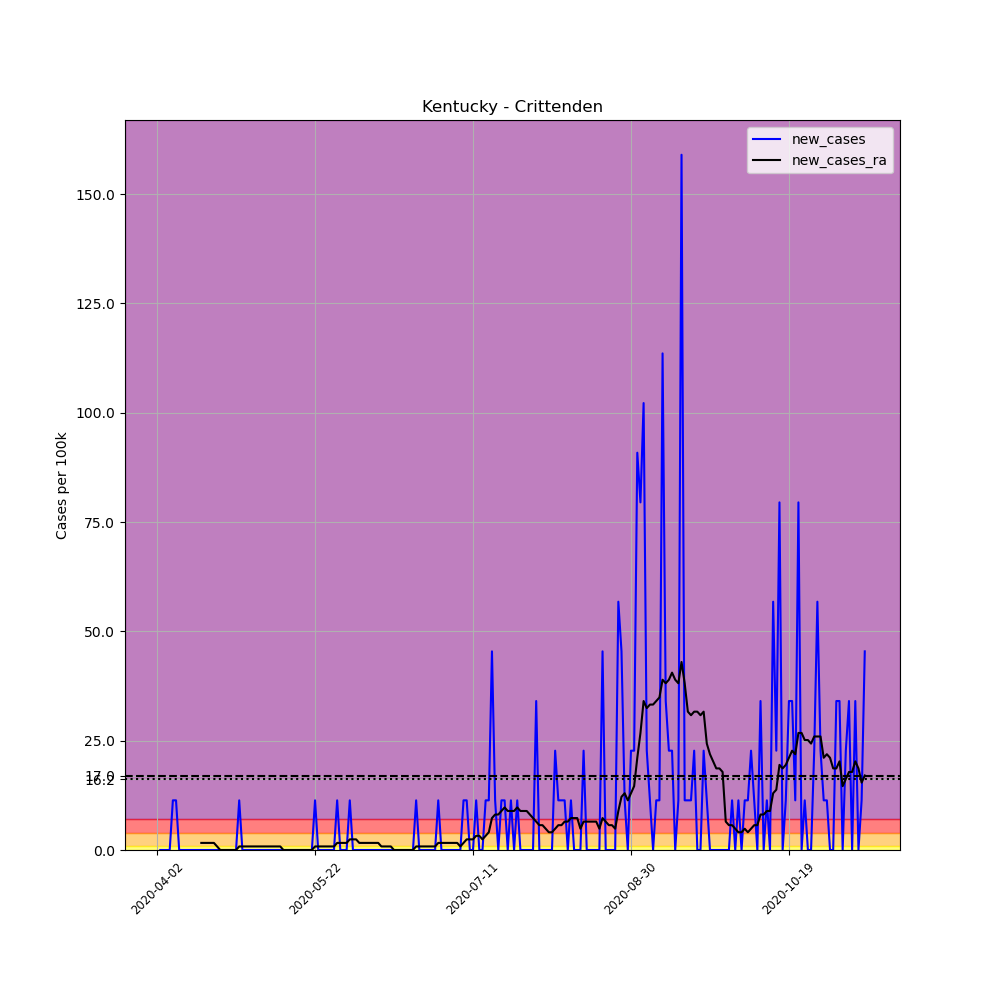

The file beside this chart, header and first rows:
, date, county, state, fips, cases, deaths, COUNTY, STNAME, CTYNAME, POPESTIMATE2019, per_100k, new_cases, new_cases_ra
522482, 2020-04-02, Crittenden, Kentucky, 21055, 1, 0, 55, Kentucky, Crittenden, 8806, 11.36, , 
522483, 2020-04-03, Crittenden, Kentucky, 21055, 1, 0, 55, Kentucky, Crittenden, 8806, 11.36, 0.0, 
522484, 2020-04-04, Crittenden, Kentucky, 21055, 1, 0, 55, Kentucky, Crittenden, 8806, 11.36, 0.0, 
522485, 2020-04-05, Crittenden, Kentucky, 21055, 1, 0, 55, Kentucky, Crittenden, 8806, 11.36, 0.0, 
522486, 2020-04-06, Crittenden, Kentucky, 21055, 1, 0, 55, Kentucky, Crittenden, 8806, 11.36, 0.0, 
522487, 2020-04-07, Crittenden, Kentucky, 21055, 2, 0, 55, Kentucky, Crittenden, 8806, 22.71, 11.36, 
522488, 2020-04-08, Crittenden, Kentucky, 21055, 3, 0, 55, Kentucky, Crittenden, 8806, 34.07, 11.36, 
522489, 2020-04-09, Crittenden, Kentucky, 21055, 3, 0, 55, Kentucky, Crittenden, 8806, 34.07, 0.0, 
522490, 2020-04-10, Crittenden, Kentucky, 21055, 3, 0, 55, Kentucky, Crittenden, 8806, 34.07, 0.0, 
522491, 2020-04-11, Crittenden, Kentucky, 21055, 3, 0, 55, Kentucky, Crittenden, 8806, 34.07, 0.0, 
522492, 2020-04-12, Crittenden, Kentucky, 21055, 3, 0, 55, Kentucky, Crittenden, 8806, 34.07, 0.0, 
522493, 2020-04-13, Crittenden, Kentucky, 21055, 3, 0, 55, Kentucky, Crittenden, 8806, 34.07, 0.0, 
522494, 2020-04-14, Crittenden, Kentucky, 21055, 3, 0, 55, Kentucky, Crittenden, 8806, 34.07, 0.0, 
522495, 2020-04-15, Crittenden, Kentucky, 21055, 3, 0, 55, Kentucky, Crittenden, 8806, 34.07, 0.0, 
522496, 2020-04-16, Crittenden, Kentucky, 21055, 3, 0, 55, Kentucky, Crittenden, 8806, 34.07, 0.0, 1.622
522497, 2020-04-17, Crittenden, Kentucky, 21055, 3, 0, 55, Kentucky, Crittenden, 8806, 34.07, 0.0, 1.622
522498, 2020-04-18, Crittenden, Kentucky, 21055, 3, 0, 55, Kentucky, Crittenden, 8806, 34.07, 0.0, 1.622
522499, 2020-04-19, Crittenden, Kentucky, 21055, 3, 0, 55, Kentucky, Crittenden, 8806, 34.07, 0.0, 1.622
522500, 2020-04-20, Crittenden, Kentucky, 21055, 3, 1, 55, Kentucky, Crittenden, 8806, 34.07, 0.0, 1.622
522501, 2020-04-21, Crittenden, Kentucky, 21055, 3, 1, 55, Kentucky, Crittenden, 8806, 34.07, 0.0, 0.8111
522502, 2020-04-22, Crittenden, Kentucky, 21055, 3, 1, 55, Kentucky, Crittenden, 8806, 34.07, 0.0, 1.2688263138573217e-16
522503, 2020-04-23, Crittenden, Kentucky, 21055, 3, 1, 55, Kentucky, Crittenden, 8806, 34.07, 0.0, 1.2688263138573217e-16
522504, 2020-04-24, Crittenden, Kentucky, 21055, 3, 1, 55, Kentucky, Crittenden, 8806, 34.07, 0.0, 1.2688263138573217e-16
522505, 2020-04-25, Crittenden, Kentucky, 21055, 3, 1, 55, Kentucky, Crittenden, 8806, 34.07, 0.0, 1.2688263138573217e-16
522506, 2020-04-26, Crittenden, Kentucky, 21055, 3, 1, 55, Kentucky, Crittenden, 8806, 34.07, 0.0, 1.2688263138573217e-16
522507, 2020-04-27, Crittenden, Kentucky, 21055, 3, 1, 55, Kentucky, Crittenden, 8806, 34.07, 0.0, 1.2688263138573217e-16
522508, 2020-04-28, Crittenden, Kentucky, 21055, 4, 1, 55, Kentucky, Crittenden, 8806, 45.42, 11.36, 0.8111
522509, 2020-04-29, Crittenden, Kentucky, 21055, 4, 1, 55, Kentucky, Crittenden, 8806, 45.42, 0.0, 0.8111
522510, 2020-04-30, Crittenden, Kentucky, 21055, 4, 1, 55, Kentucky, Crittenden, 8806, 45.42, 0.0, 0.8111
522511, 2020-05-01, Crittenden, Kentucky, 21055, 4, 1, 55, Kentucky, Crittenden, 8806, 45.42, 0.0, 0.8111
522512, 2020-05-02, Crittenden, Kentucky, 21055, 4, 1, 55, Kentucky, Crittenden, 8806, 45.42, 0.0, 0.8111
522513, 2020-05-03, Crittenden, Kentucky, 21055, 4, 1, 55, Kentucky, Crittenden, 8806, 45.42, 0.0, 0.8111
522514, 2020-05-04, Crittenden, Kentucky, 21055, 4, 1, 55, Kentucky, Crittenden, 8806, 45.42, 0.0, 0.8111
522515, 2020-05-05, Crittenden, Kentucky, 21055, 4, 1, 55, Kentucky, Crittenden, 8806, 45.42, 0.0, 0.8111
522516, 2020-05-06, Crittenden, Kentucky, 21055, 4, 1, 55, Kentucky, Crittenden, 8806, 45.42, 0.0, 0.8111
522517, 2020-05-07, Crittenden, Kentucky, 21055, 4, 1, 55, Kentucky, Crittenden, 8806, 45.42, 0.0, 0.8111
522518, 2020-05-08, Crittenden, Kentucky, 21055, 4, 1, 55, Kentucky, Crittenden, 8806, 45.42, 0.0, 0.8111
522519, 2020-05-09, Crittenden, Kentucky, 21055, 4, 1, 55, Kentucky, Crittenden, 8806, 45.42, 0.0, 0.8111
522520, 2020-05-10, Crittenden, Kentucky, 21055, 4, 1, 55, Kentucky, Crittenden, 8806, 45.42, 0.0, 0.8111
522521, 2020-05-11, Crittenden, Kentucky, 21055, 4, 1, 55, Kentucky, Crittenden, 8806, 45.42, 0.0, 0.8111
522522, 2020-05-12, Crittenden, Kentucky, 21055, 4, 1, 55, Kentucky, Crittenden, 8806, 45.42, 0.0, 1.2688263138573217e-16
522523, 2020-05-13, Crittenden, Kentucky, 21055, 4, 1, 55, Kentucky, Crittenden, 8806, 45.42, 0.0, 1.2688263138573217e-16
522524, 2020-05-14, Crittenden, Kentucky, 21055, 4, 1, 55, Kentucky, Crittenden, 8806, 45.42, 0.0, 1.2688263138573217e-16
522525, 2020-05-15, Crittenden, Kentucky, 21055, 4, 1, 55, Kentucky, Crittenden, 8806, 45.42, 0.0, 1.2688263138573217e-16
522526, 2020-05-16, Crittenden, Kentucky, 21055, 4, 1, 55, Kentucky, Crittenden, 8806, 45.42, 0.0, 1.2688263138573217e-16
522527, 2020-05-17, Crittenden, Kentucky, 21055, 4, 1, 55, Kentucky, Crittenden, 8806, 45.42, 0.0, 1.2688263138573217e-16
522528, 2020-05-18, Crittenden, Kentucky, 21055, 4, 1, 55, Kentucky, Crittenden, 8806, 45.42, 0.0, 1.2688263138573217e-16
522529, 2020-05-19, Crittenden, Kentucky, 21055, 4, 1, 55, Kentucky, Crittenden, 8806, 45.42, 0.0, 1.2688263138573217e-16
522530, 2020-05-20, Crittenden, Kentucky, 21055, 4, 1, 55, Kentucky, Crittenden, 8806, 45.42, 0.0, 1.2688263138573217e-16
522531, 2020-05-21, Crittenden, Kentucky, 21055, 4, 1, 55, Kentucky, Crittenden, 8806, 45.42, 0.0, 1.2688263138573217e-16
522532, 2020-05-22, Crittenden, Kentucky, 21055, 5, 1, 55, Kentucky, Crittenden, 8806, 56.78, 11.36, 0.8111
522533, 2020-05-23, Crittenden, Kentucky, 21055, 5, 1, 55, Kentucky, Crittenden, 8806, 56.78, 0.0, 0.8111
522534, 2020-05-24, Crittenden, Kentucky, 21055, 5, 1, 55, Kentucky, Crittenden, 8806, 56.78, 0.0, 0.8111
522535, 2020-05-25, Crittenden, Kentucky, 21055, 5, 1, 55, Kentucky, Crittenden, 8806, 56.78, 0.0, 0.8111
522536, 2020-05-26, Crittenden, Kentucky, 21055, 5, 1, 55, Kentucky, Crittenden, 8806, 56.78, 0.0, 0.8111
522537, 2020-05-27, Crittenden, Kentucky, 21055, 5, 1, 55, Kentucky, Crittenden, 8806, 56.78, 0.0, 0.8111
522538, 2020-05-28, Crittenden, Kentucky, 21055, 5, 1, 55, Kentucky, Crittenden, 8806, 56.78, 0.0, 0.8111
522539, 2020-05-29, Crittenden, Kentucky, 21055, 6, 1, 55, Kentucky, Crittenden, 8806, 68.14, 11.36, 1.622
522540, 2020-05-30, Crittenden, Kentucky, 21055, 6, 1, 55, Kentucky, Crittenden, 8806, 68.14, 0.0, 1.622
522541, 2020-05-31, Crittenden, Kentucky, 21055, 6, 1, 55, Kentucky, Crittenden, 8806, 68.14, 0.0, 1.622
... 165 more rows
